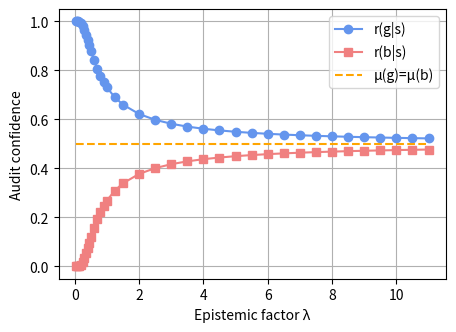
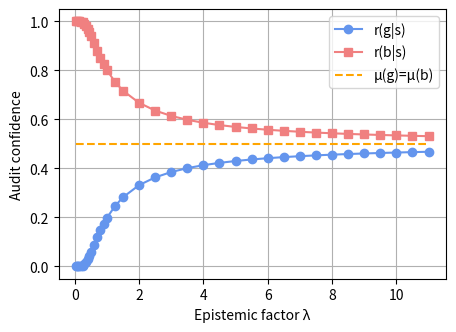
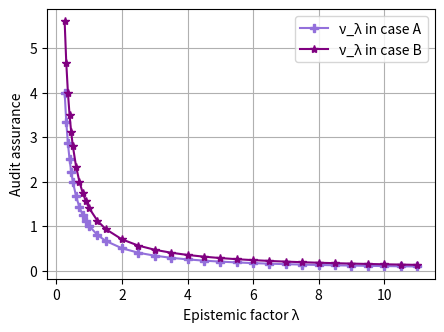
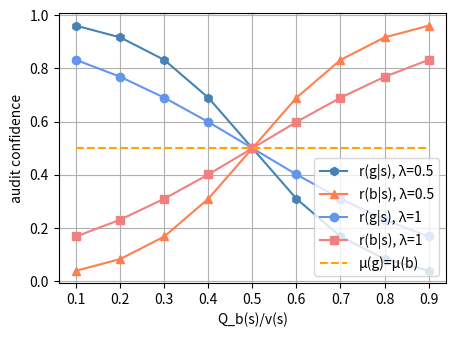
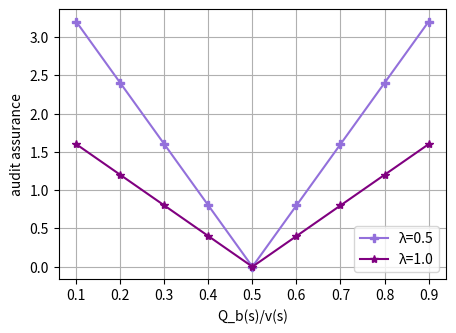
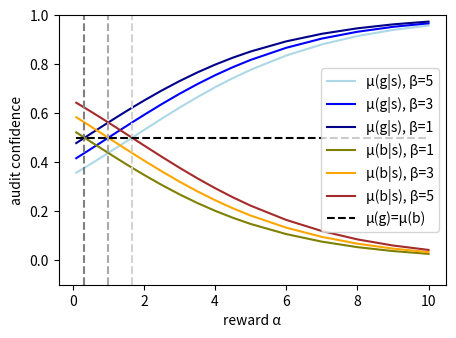
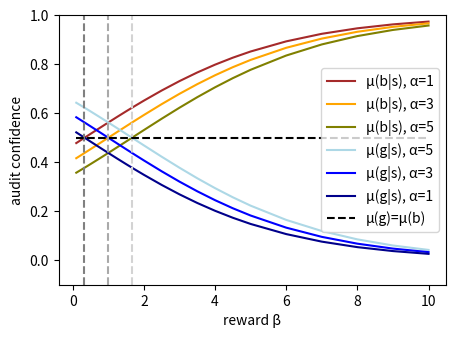
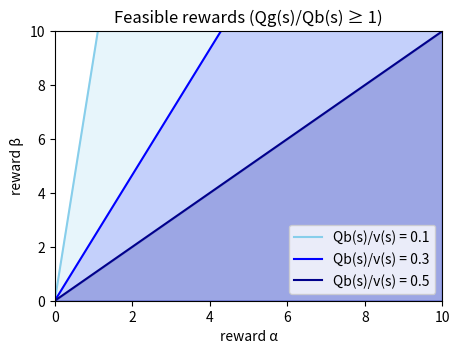
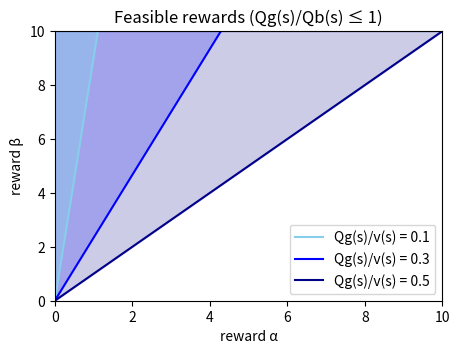
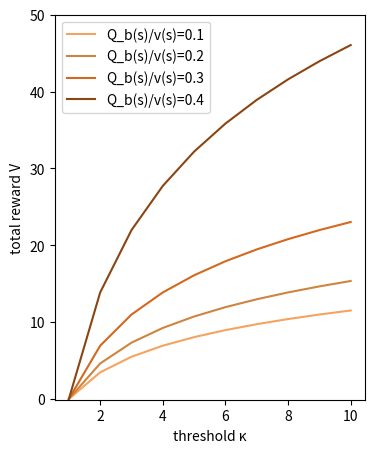
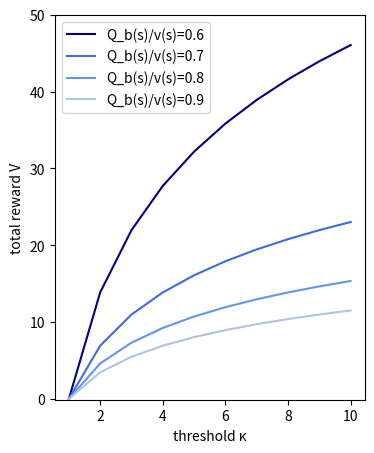
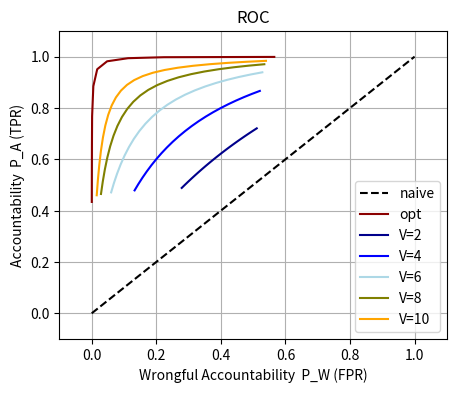
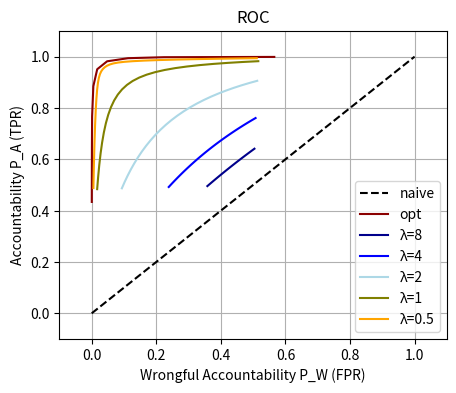
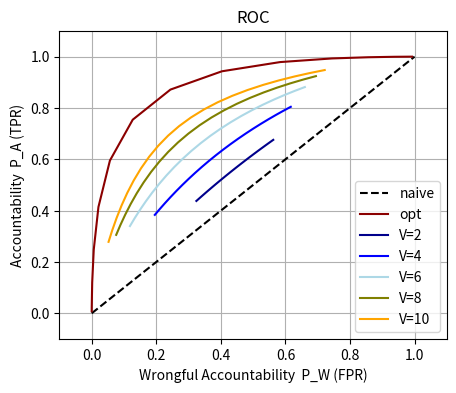
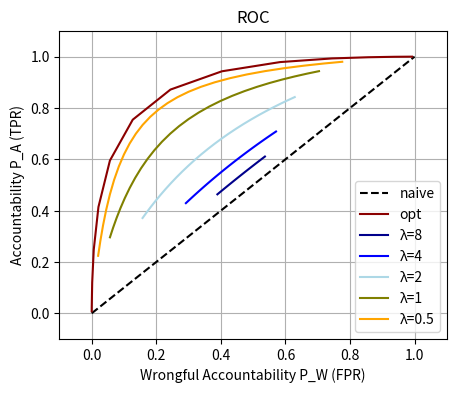

Recreate these plots in Python, in order.
# -*- coding: utf-8 -*-
"""Herd_Accountability.ipynb

Automatically generated by Colab.

Original file is located at
    https://colab.research.google.com/<link-removed>
"""

import numpy as np
from scipy.stats import binom
import matplotlib.pyplot as plt
import math

"""## Utils

Functions for eq. (19) and eq. (20) in Proposition 5.
"""

def post_g(mu_g, u_gT, lamb, Qg_v):
    return mu_g * math.exp (u_gT * Qg_v / lamb)

def post_b(mu_b, u_bF, lamb, Qb_v):
    return mu_b * math.exp (u_bF * Qb_v / lamb)

def post_r(mu_g, u_gT, u_bF, lamb, Qb_v):
    return post_g(mu_g, u_gT, lamb, 1-Qb_v)/(post_g(mu_g, u_gT, lamb, 1-Qb_v)+post_b(1-mu_g, u_bF, lamb, Qb_v)), post_b(1-mu_g, u_bF, lamb, Qb_v)/(post_g(mu_g, u_gT, lamb, 1-Qb_v)+post_b(1-mu_g, u_bF, lamb, Qb_v))

"""The reward function designed according to eq. (21)"""

def reward_function(mu_g, lamb, Qb_v, kappa):
    reward = 2 * lamb * abs(1/(Qb_v-(1-Qb_v))) * math.log(kappa * (mu_g/(1-mu_g)))
    return reward

"""For accountability (TPR) and wrongful accountability (FPR) as defined in Definition 3 and Definition 4."""

def tpr_fpr(Qb, Qg, mu_g=0.5, u_gT=1, u_bF=1, lamb=1):
    tpr, fpr = 0, 0
    for i in range(len(Qb)):
        tpr += Qb[i] * post_r(mu_g, u_gT, u_bF, lamb, Qb[i]/(Qb[i]+Qg[i]))[1]
        fpr += Qg[i] * post_r(mu_g, u_gT, u_bF, lamb, Qb[i]/(Qb[i]+Qg[i]))[1]
    return tpr, fpr

"""## Figure 4

The trend between the auditor’s compliance/non-compliance confidence and the auditor’s epistemic factor.

### 4(a)
"""

r_gs, r_bs=[], []
lamb_list = [0.05, 0.075, 0.1, 0.15, 0.2, 0.25, 0.3, 0.35, 0.4, 0.45, 0.5, 0.6,
             0.7, 0.8, 0.9, 1, 1.25, 1.5, 2, 2.5, 3, 3.5, 4, 4.5, 5, 5.5, 6,
             6.5, 7, 7.5, 8, 8.5, 9, 9.5, 10, 10.5, 11]
for lamb in lamb_list:
    temp1, temp2 = post_r(0.5, 2, 2, lamb, 0.25)
    r_gs.append(temp1)
    r_bs.append(temp2)

plt.figure(figsize=(5, 3.5), dpi=120)
plt.plot(lamb_list, r_gs, color='cornflowerblue', linestyle='-', marker='o', label="r(g|s)")
plt.plot(lamb_list, r_bs, color='lightcoral', linestyle='-', marker='s', label="r(b|s)")
plt.plot(lamb_list, [0.5 for _ in lamb_list], color='orange', linestyle='--', label="μ(g)=μ(b)")
plt.legend(loc="best")
plt.xlabel("Epistemic factor λ")
plt.ylabel("Audit confidence")
plt.grid(True)
plt.savefig('4a.png')
plt.show()

"""### 4(b)"""

r_gs, r_bs=[], []
lamb_list = [0.05, 0.075, 0.1, 0.15, 0.2, 0.25, 0.3, 0.35, 0.4, 0.45, 0.5, 0.6,
             0.7, 0.8, 0.9, 1, 1.25, 1.5, 2, 2.5, 3, 3.5, 4, 4.5, 5, 5.5, 6,
             6.5, 7, 7.5, 8, 8.5, 9, 9.5, 10, 10.5, 11]
for lamb in lamb_list:
    temp1, temp2 = post_r(0.5, 2, 2, lamb, 0.85)
    r_gs.append(temp1)
    r_bs.append(temp2)

plt.figure(figsize=(5, 3.5), dpi=120)
plt.plot(lamb_list, r_gs, 'cornflowerblue', linestyle='-', marker='o', label="r(g|s)")
plt.plot(lamb_list, r_bs, 'lightcoral', linestyle='-', marker='s', label="r(b|s)")
plt.plot(lamb_list, [0.5 for _ in lamb_list], color='orange', linestyle='--', label="μ(g)=μ(b)")
plt.legend(loc="best")
plt.xlabel("Epistemic factor λ")
plt.ylabel("Audit confidence")
plt.grid(True)
plt.savefig('4b.png')
plt.show()

"""### 4(c)"""

lamb_list = [0.25, 0.3, 0.35, 0.4, 0.45, 0.5, 0.6,
             0.7, 0.8, 0.9, 1, 1.25, 1.5, 2, 2.5, 3, 3.5, 4, 4.5, 5, 5.5, 6,
             6.5, 7, 7.5, 8, 8.5, 9, 9.5, 10, 10.5, 11]
r_gs, r_bs=[], []
for lamb in lamb_list:
    temp1, temp2 = post_r(0.5, 2, 2, lamb, 0.25)
    r_gs.append(temp1)
    r_bs.append(temp2)

r_gs1, r_bs1=[], []
for lamb in lamb_list:
    temp1, temp2 = post_r(0.5, 2, 2, lamb, 0.85)
    r_gs1.append(temp1)
    r_bs1.append(temp2)

plt.figure(figsize=(5, 3.5), dpi=120)
plt.plot(lamb_list, [abs(math.log(r_bs[i]/r_gs[i])) for i in range(len(lamb_list))], color='mediumpurple', linestyle='-', marker='P', label="ν_λ in case A")
plt.plot(lamb_list, [abs(math.log(r_bs1[i]/r_gs1[i])) for i in range(len(lamb_list))], color='purple', linestyle='-', marker='*', label="ν_λ in case B")

plt.legend(loc="best")
plt.xlabel("Epistemic factor λ")
plt.ylabel("Audit assurance")
plt.grid(True)
plt.savefig('4c.png')
plt.show()

"""## Figure 5

The trend between the audit performance and the negli-
gent developer's executed privacy budget choices that leads to
different negligence fractions

### 5(a)
"""

r_gs_5, r_bs_5=[], []
Q_b_list = [0.1, 0.2, 0.3, 0.4, 0.5, 0.6, 0.7, 0.8, 0.9]
for Q_b in Q_b_list:
    temp1, temp2 = post_r(0.5, 2, 2, 0.5, Q_b)
    r_gs_5.append(temp1)
    r_bs_5.append(temp2)

r_gs_10, r_bs_10=[], []
Q_b_list = [0.1, 0.2, 0.3, 0.4, 0.5, 0.6, 0.7, 0.8, 0.9]
for Q_b in Q_b_list:
    temp1, temp2 = post_r(0.5, 2, 2, 1, Q_b)
    r_gs_10.append(temp1)
    r_bs_10.append(temp2)

plt.figure(figsize=(5, 3.5), dpi=120)
plt.plot(Q_b_list, r_gs_5, "steelblue", linestyle='-', marker='h', label="r(g|s), λ=0.5")
plt.plot(Q_b_list, r_bs_5, "coral", linestyle='-', marker='^', label="r(b|s), λ=0.5")
plt.plot(Q_b_list, r_gs_10,"cornflowerblue", linestyle='-', marker='o', label="r(g|s), λ=1")
plt.plot(Q_b_list, r_bs_10,"lightcoral", linestyle='-', marker='s', label="r(b|s), λ=1")
plt.plot(Q_b_list, [0.5 for _ in Q_b_list], color='orange', linestyle='--', label="μ(g)=μ(b)")
plt.legend(loc="lower right")
plt.xlabel("Q_b(s)/v(s)")
plt.ylabel("audit confidence")
plt.grid(True)
plt.savefig('5a.png')
plt.show()

"""### 5(b)"""

r_gs_5, r_bs_5=[], []
Q_b_list = [0.1, 0.2, 0.3, 0.4, 0.5, 0.6, 0.7, 0.8, 0.9]
for Q_b in Q_b_list:
    temp1, temp2 = post_r(0.5, 2, 2, 0.5, Q_b)
    r_gs_5.append(temp1)
    r_bs_5.append(temp2)

r_gs_10, r_bs_10=[], []
Q_b_list = [0.1, 0.2, 0.3, 0.4, 0.5, 0.6, 0.7, 0.8, 0.9]
for Q_b in Q_b_list:
    temp1, temp2 = post_r(0.5, 2, 2, 1, Q_b)
    r_gs_10.append(temp1)
    r_bs_10.append(temp2)

plt.figure(figsize=(5, 3.5), dpi=120)
plt.plot(Q_b_list, [abs(math.log(r_bs_5[i]/r_gs_5[i])) for i in range(len(Q_b_list))], color='mediumpurple', linestyle='-', marker='P', label="λ=0.5")
plt.plot(Q_b_list, [abs(math.log(r_bs_10[i]/r_gs_10[i])) for i in range(len(Q_b_list))], color='purple', linestyle='-', marker='*', label="λ=1.0")

plt.legend(loc="lower right")
plt.xlabel("Q_b(s)/v(s)")
plt.ylabel("audit assurance")
plt.grid(True)
plt.savefig('5b.png')
plt.show()

"""## Figure 6

Trends between the audit confidence and the rewards.

### 6(a)
"""

r_gs, r_bs=[], []
r_gs1, r_bs1=[], []
r_gs2, r_bs2=[], []
ab_list = [0.1, 0.2, 0.3, 0.4, 0.5, 0.75, 1, 1.25, 1.5, 1.75, 2, 2.5, 3, 3.5, 4, 4.5, 5, 6, 7, 8, 9, 10]
for ab in ab_list:
    temp1, temp2 = post_r(0.5, ab, 1, 2, 0.25)
    r_gs.append(temp1)
    r_bs.append(temp2)
    temp1, temp2 = post_r(0.5, ab, 3, 2, 0.25)
    r_gs1.append(temp1)
    r_bs1.append(temp2)
    temp1, temp2 = post_r(0.5, ab, 5, 2, 0.25)
    r_gs2.append(temp1)
    r_bs2.append(temp2)

plt.figure(figsize=(5, 3.5), dpi=120)

plt.plot(ab_list, r_gs2, 'lightblue', label="μ(g|s), β=5")
plt.plot(ab_list, r_gs1, 'blue', label="μ(g|s), β=3")
plt.plot(ab_list, r_gs, 'darkblue', label="μ(g|s), β=1")
plt.plot(ab_list, r_bs, 'olive', label="μ(b|s), β=1")
plt.plot(ab_list, r_bs1, 'orange', label="μ(b|s), β=3")
plt.plot(ab_list, r_bs2, 'brown', label="μ(b|s), β=5")
plt.axvline(x=0.33, color='grey', linestyle='--')
plt.axvline(x=1, color='darkgrey', linestyle='--')
plt.axvline(x=1.67, color='lightgrey', linestyle='--')

plt.plot(ab_list, [0.5 for _ in ab_list], "k--", label="μ(g)=μ(b)")
plt.legend(loc="best")
plt.xlabel("reward α")
plt.ylabel("audit confidence")
plt.savefig('6a.png')
plt.ylim(-0.1, 1)
plt.show()

"""### 6(b)"""

r_gs, r_bs=[], []
r_gs1, r_bs1=[], []
r_gs2, r_bs2=[], []
ab_list = [0.1, 0.2, 0.3, 0.4, 0.5, 0.75, 1, 1.25, 1.5, 1.75, 2, 2.5, 3, 3.5, 4, 4.5, 5, 6, 7, 8, 9, 10]
for ab in ab_list:
    temp1, temp2 = post_r(0.5, 1, ab, 2, 0.75)
    r_gs.append(temp1)
    r_bs.append(temp2)
    temp1, temp2 = post_r(0.5, 3, ab, 2, 0.75)
    r_gs1.append(temp1)
    r_bs1.append(temp2)
    temp1, temp2 = post_r(0.5, 5, ab, 2, 0.75)
    r_gs2.append(temp1)
    r_bs2.append(temp2)

plt.figure(figsize=(5, 3.5), dpi=120)
plt.plot(ab_list, r_bs, 'brown', label="μ(b|s), α=1")
plt.plot(ab_list, r_bs1, 'orange', label="μ(b|s), α=3")
plt.plot(ab_list, r_bs2, 'olive', label="μ(b|s), α=5")
plt.plot(ab_list, r_gs2, 'lightblue', label="μ(g|s), α=5")
plt.plot(ab_list, r_gs1, 'blue', label="μ(g|s), α=3")
plt.plot(ab_list, r_gs, 'darkblue', label="μ(g|s), α=1")
plt.axvline(x=0.33, color='grey', linestyle='--')
plt.axvline(x=1, color='darkgrey', linestyle='--')
plt.axvline(x=1.67, color='lightgrey', linestyle='--')

plt.plot(ab_list, [0.5 for _ in ab_list], "k--", label="μ(g)=μ(b)")
plt.legend(loc="best")
plt.xlabel("reward β")
plt.ylabel("audit confidence")
plt.savefig('6b.png')
plt.ylim(-0.1, 1)
plt.show()

"""## Figure 7

The region for feasible rewards.

### 7(a)
"""

Q_b_list = [0.1, 0.3, 0.5]
alpha_values = {i:[] for i in Q_b_list}
beta_values = {i:[] for i in Q_b_list}

def beta_g_greater_b(alpha, qb):
    return alpha * ((1-qb)/qb)

for i in Q_b_list:
    alpha_values[i] = np.linspace(0, 10, 25)
    beta_values[i] = beta_g_greater_b(alpha_values[i], i)

plt.figure(figsize=(5, 3.5), dpi=120)
plt.plot(alpha_values[0.1], beta_values[0.1], color='skyblue', label='Qb(s)/v(s) = 0.1')
plt.plot(alpha_values[0.3], beta_values[0.3], color='blue', label='Qb(s)/v(s) = 0.3')
plt.plot(alpha_values[0.5], beta_values[0.5], color='darkblue', label='Qb(s)/v(s) = 0.5')

plt.fill_between(alpha_values[0.1], beta_values[0.1], color='skyblue', alpha=0.2)
plt.fill_between(alpha_values[0.3], beta_values[0.3], color='blue', alpha=0.15)
plt.fill_between(alpha_values[0.5], beta_values[0.5], color='darkblue', alpha=0.2)
plt.xlim(0, 10)
plt.ylim(0, 10)
plt.xlabel("reward α")
plt.ylabel("reward β")
plt.title('Feasible rewards (Qg(s)/Qb(s) ≥ 1)')
plt.legend(loc="best")
plt.savefig('7a.png')
plt.show()

"""### 7(b)"""

Q_g_list = [0.1, 0.3, 0.5]
alpha_values = {i:[] for i in Q_g_list}
beta_values = {i:[] for i in Q_g_list}

def beta_g_less_b(alpha, qg):
    return alpha * ((qg)/(1-qg))

for i in Q_b_list:
    alpha_values[i] = np.linspace(0, 10, 25)
    beta_values[i] = beta_g_greater_b(alpha_values[i], i)

plt.figure(figsize=(5, 3.5), dpi=120)
plt.plot(alpha_values[0.1], beta_values[0.1], color='skyblue', label='Qg(s)/v(s) = 0.1')
plt.plot(alpha_values[0.3], beta_values[0.3], color='blue', label='Qg(s)/v(s) = 0.3')
plt.plot(alpha_values[0.5], beta_values[0.5], color='darkblue', label='Qg(s)/v(s) = 0.5')

baseline = np.zeros_like(beta_values[0.1])
plt.fill_between(alpha_values[0.5], beta_values[0.5], beta_values[0.5].max(), color='darkblue', alpha=0.2)
plt.fill_between(alpha_values[0.3], beta_values[0.3], beta_values[0.3].max(), color='blue', alpha=0.2)
plt.fill_between(alpha_values[0.1], beta_values[0.1], beta_values[0.1].max(), color='skyblue', alpha=0.4)
plt.xlim(0, 10)
plt.ylim(0, 10)
plt.xlabel("reward α")
plt.ylabel("reward β")
plt.title('Feasible rewards (Qg(s)/Qb(s) ≤ 1)')
plt.legend(loc="best")
plt.savefig('7b.png')
plt.show()

"""## Figure 8

Trends of total rewards $V$ under different desired $\kappa$
with different distinguishability

### 8(a)
"""

kappa_list = [1, 2, 3, 4, 5, 6, 7, 8, 9, 10]
Q_b_list = [1, 2, 3, 4, 6, 7, 8, 9]
rewards = {qb:[] for qb in Q_b_list}
for qb in Q_b_list:
    for k in kappa_list:
        temp = reward_function(0.5, 2, qb/10, k)
        rewards[qb].append(temp)

colors = {
    1: "sandybrown",
    2: "peru",
    3: "chocolate",
    4: "saddlebrown",
    6: "navy",
    7: "royalblue",
    8: "cornflowerblue",
    9: "lightsteelblue",
}
plt.figure(figsize=(4, 5), dpi=120)
for qb in Q_b_list:
    if qb < 5:
        plt.plot(kappa_list, rewards[qb], colors[qb], label=f"Q_b(s)/v(s)={qb/10.0}")

plt.legend(loc="best")
plt.xlabel("threshold κ")
plt.ylabel("total reward V")
plt.ylim(-0.1, 50)
plt.savefig('8a.png')
plt.show()

"""### 8(b)"""

kappa_list = [1, 2, 3, 4, 5, 6, 7, 8, 9, 10]
Q_b_list = [1, 2, 3, 4, 6, 7, 8, 9]
rewards = {qb:[] for qb in Q_b_list}
for qb in Q_b_list:
    for k in kappa_list:
        temp = reward_function(0.5, 2, qb/10, k)
        rewards[qb].append(temp)

colors = {
    1: "sandybrown",
    2: "peru",
    3: "chocolate",
    4: "saddlebrown",
    6: "navy",
    7: "royalblue",
    8: "cornflowerblue",
    9: "lightsteelblue",
}
plt.figure(figsize=(4, 5), dpi=120)
for qb in Q_b_list:
    if qb > 5:
        plt.plot(kappa_list, rewards[qb], colors[qb], label=f"Q_b(s)/v(s)={qb/10.0}")

plt.legend(loc="best")
plt.xlabel("threshold κ")
plt.ylabel("total reward V")
plt.ylim(-0.1, 50)
plt.savefig('8b.png')
plt.show()

"""## Figure 9

The ROC curve in the case where the distributions for
the hypotheses exhibit greater distinguishability.

### 9(a)
"""

n=20
pg = 0.3
pb = 0.7

x = np.arange(n)
Q_b = binom.pmf(x, n, pb)
Q_g = binom.pmf(x, n, pg)

bench_tpr, bench_fpr = [], []
for u in [i / 10 for i in range(1, 500+1, 2)]:
    tpr, fpr = tpr_fpr(Q_b, Q_g, mu_g=0.5, u_gT=u, u_bF=50-u, lamb=0.1)
    bench_tpr.append(tpr)
    bench_fpr.append(fpr)

V_list = [2, 4, 6, 8, 10]
TPR = {i:[] for i in V_list}
FPR = {i:[] for i in V_list}

for V in V_list:
    for u in [i / 10 for i in range(0, V*10+1, V//2)]:
        tpr, fpr = tpr_fpr(Q_b, Q_g, mu_g=0.5, u_gT=u, u_bF=V-u, lamb=2)
        TPR[V].append(tpr)
        FPR[V].append(fpr)

plt.figure(figsize=(5, 4), dpi=120)

plt.plot([i/10 for i in range(11)], [i/10 for i in range(11)], '--', color='black', label='naive')
plt.plot(bench_fpr, bench_tpr, color='darkred', label='opt')
plt.plot(FPR[2], TPR[2], color='darkblue', label='V=2')
plt.plot(FPR[4], TPR[4], color='blue', label='V=4')
plt.plot(FPR[6], TPR[6], color='lightblue', label='V=6')
plt.plot(FPR[8], TPR[8], color='olive', label='V=8')
plt.plot(FPR[10], TPR[10], color='orange', label='V=10')
plt.xlabel('Wrongful Accountability  P_W (FPR)')
plt.ylabel('Accountability  P_A (TPR)')
plt.ylim(-0.1, 1.1)
plt.xlim(-0.1, 1.1)
plt.legend(loc='best')
plt.title('ROC')
plt.grid(True)
plt.savefig('9a.png')
plt.show()

"""### 9(b)"""

n=20
pg = 0.3
pb = 0.7

x = np.arange(n)
Q_b = binom.pmf(x, n, pb)
Q_g = binom.pmf(x, n, pg)

bench_tpr, bench_fpr = [], []
for u in [i / 10 for i in range(1, 500+1, 2)]:
    tpr, fpr = tpr_fpr(Q_b, Q_g, mu_g=0.5, u_gT=u, u_bF=50-u, lamb=0.1)
    bench_tpr.append(tpr)
    bench_fpr.append(fpr)

lambda_list = [0.5, 1, 2, 4, 8]
TPR = {i:[] for i in lambda_list}
FPR = {i:[] for i in lambda_list}

for l in lambda_list:
    for u in [i / 10 for i in range(1, 50+1, 2)]:
        tpr, fpr = tpr_fpr(Q_b, Q_g, mu_g=0.5, u_gT=u, u_bF=5-u, lamb=l)
        TPR[l].append(tpr)
        FPR[l].append(fpr)

plt.figure(figsize=(5, 4), dpi=120)

plt.plot([i/10 for i in range(11)], [i/10 for i in range(11)], '--', color='black', label='naive')
plt.plot(bench_fpr, bench_tpr, color='darkred', label='opt')
plt.plot(FPR[8], TPR[8], color='darkblue', label='λ=8')
plt.plot(FPR[4], TPR[4],  color='blue', label='λ=4')
plt.plot(FPR[2], TPR[2],  color='lightblue', label='λ=2')
plt.plot(FPR[1], TPR[1],  color='olive', label='λ=1')
plt.plot(FPR[0.5], TPR[0.5],  color='orange', label='λ=0.5')
plt.xlabel('Wrongful Accountability P_W (FPR)')
plt.ylabel('Accountability P_A (TPR)')
plt.ylim(-0.1, 1.1)
plt.xlim(-0.1, 1.1)
plt.legend(loc='best')
plt.title('ROC')
plt.grid(True)
plt.savefig('9b.png')
plt.show()

"""## Figure 10

The ROC curve in the case where the distributions
for the hypotheses exhibit less distinguishability.

### 10(a)
"""

n=20
pg = 0.4
pb = 0.6

x = np.arange(n)
Q_b = binom.pmf(x, n, pb)
Q_g = binom.pmf(x, n, pg)

bench_tpr, bench_fpr = [], []
for u in [i / 10 for i in range(1, 500+1, 2)]:
    tpr, fpr = tpr_fpr(Q_b, Q_g, mu_g=0.5, u_gT=u, u_bF=50-u, lamb=0.1)
    bench_tpr.append(tpr)
    bench_fpr.append(fpr)

V_list = [2, 4, 6, 8, 10]
TPR = {i:[] for i in V_list}
FPR = {i:[] for i in V_list}

for V in V_list:
    for u in [i / 10 for i in range(0, V*10+1, V//2)]:
        tpr, fpr = tpr_fpr(Q_b, Q_g, mu_g=0.5, u_gT=u, u_bF=V-u, lamb=2)
        TPR[V].append(tpr)
        FPR[V].append(fpr)

plt.figure(figsize=(5, 4), dpi=120)

plt.plot([i/10 for i in range(11)], [i/10 for i in range(11)], '--', color='black', label='naive')
plt.plot(bench_fpr, bench_tpr, color='darkred', label='opt')
plt.plot(FPR[2], TPR[2], color='darkblue', label='V=2')
plt.plot(FPR[4], TPR[4], color='blue', label='V=4')
plt.plot(FPR[6], TPR[6], color='lightblue', label='V=6')
plt.plot(FPR[8], TPR[8], color='olive', label='V=8')
plt.plot(FPR[10], TPR[10], color='orange', label='V=10')
plt.xlabel('Wrongful Accountability  P_W (FPR)')
plt.ylabel('Accountability  P_A (TPR)')
plt.ylim(-0.1, 1.1)
plt.xlim(-0.1, 1.1)
plt.legend(loc='best')
plt.title('ROC')
plt.grid(True)
plt.savefig('10a.png')
plt.show()

"""### 10(b)"""

n=20
pg = 0.4
pb = 0.6

x = np.arange(n)
Q_b = binom.pmf(x, n, pb)
Q_g = binom.pmf(x, n, pg)

bench_tpr, bench_fpr = [], []
for u in [i / 10 for i in range(1, 500+1, 2)]:
    tpr, fpr = tpr_fpr(Q_b, Q_g, mu_g=0.5, u_gT=u, u_bF=50-u, lamb=0.1)
    bench_tpr.append(tpr)
    bench_fpr.append(fpr)

lambda_list = [0.5, 1, 2, 4, 8]
TPR = {i:[] for i in lambda_list}
FPR = {i:[] for i in lambda_list}

for l in lambda_list:
    for u in [i / 10 for i in range(1, 50+1, 2)]:
        tpr, fpr = tpr_fpr(Q_b, Q_g, mu_g=0.5, u_gT=u, u_bF=5-u, lamb=l)
        TPR[l].append(tpr)
        FPR[l].append(fpr)

plt.figure(figsize=(5, 4), dpi=120)

plt.plot([i/10 for i in range(11)], [i/10 for i in range(11)], '--', color='black', label='naive')
plt.plot(bench_fpr, bench_tpr, color='darkred', label='opt')
plt.plot(FPR[8], TPR[8], color='darkblue', label='λ=8')
plt.plot(FPR[4], TPR[4],  color='blue', label='λ=4')
plt.plot(FPR[2], TPR[2],  color='lightblue', label='λ=2')
plt.plot(FPR[1], TPR[1],  color='olive', label='λ=1')
plt.plot(FPR[0.5], TPR[0.5],  color='orange', label='λ=0.5')
plt.xlabel('Wrongful Accountability P_W (FPR)')
plt.ylabel('Accountability P_A (TPR)')
plt.ylim(-0.1, 1.1)
plt.xlim(-0.1, 1.1)
plt.legend(loc='best')
plt.title('ROC')
plt.grid(True)
plt.savefig('10b.png')
plt.show()

